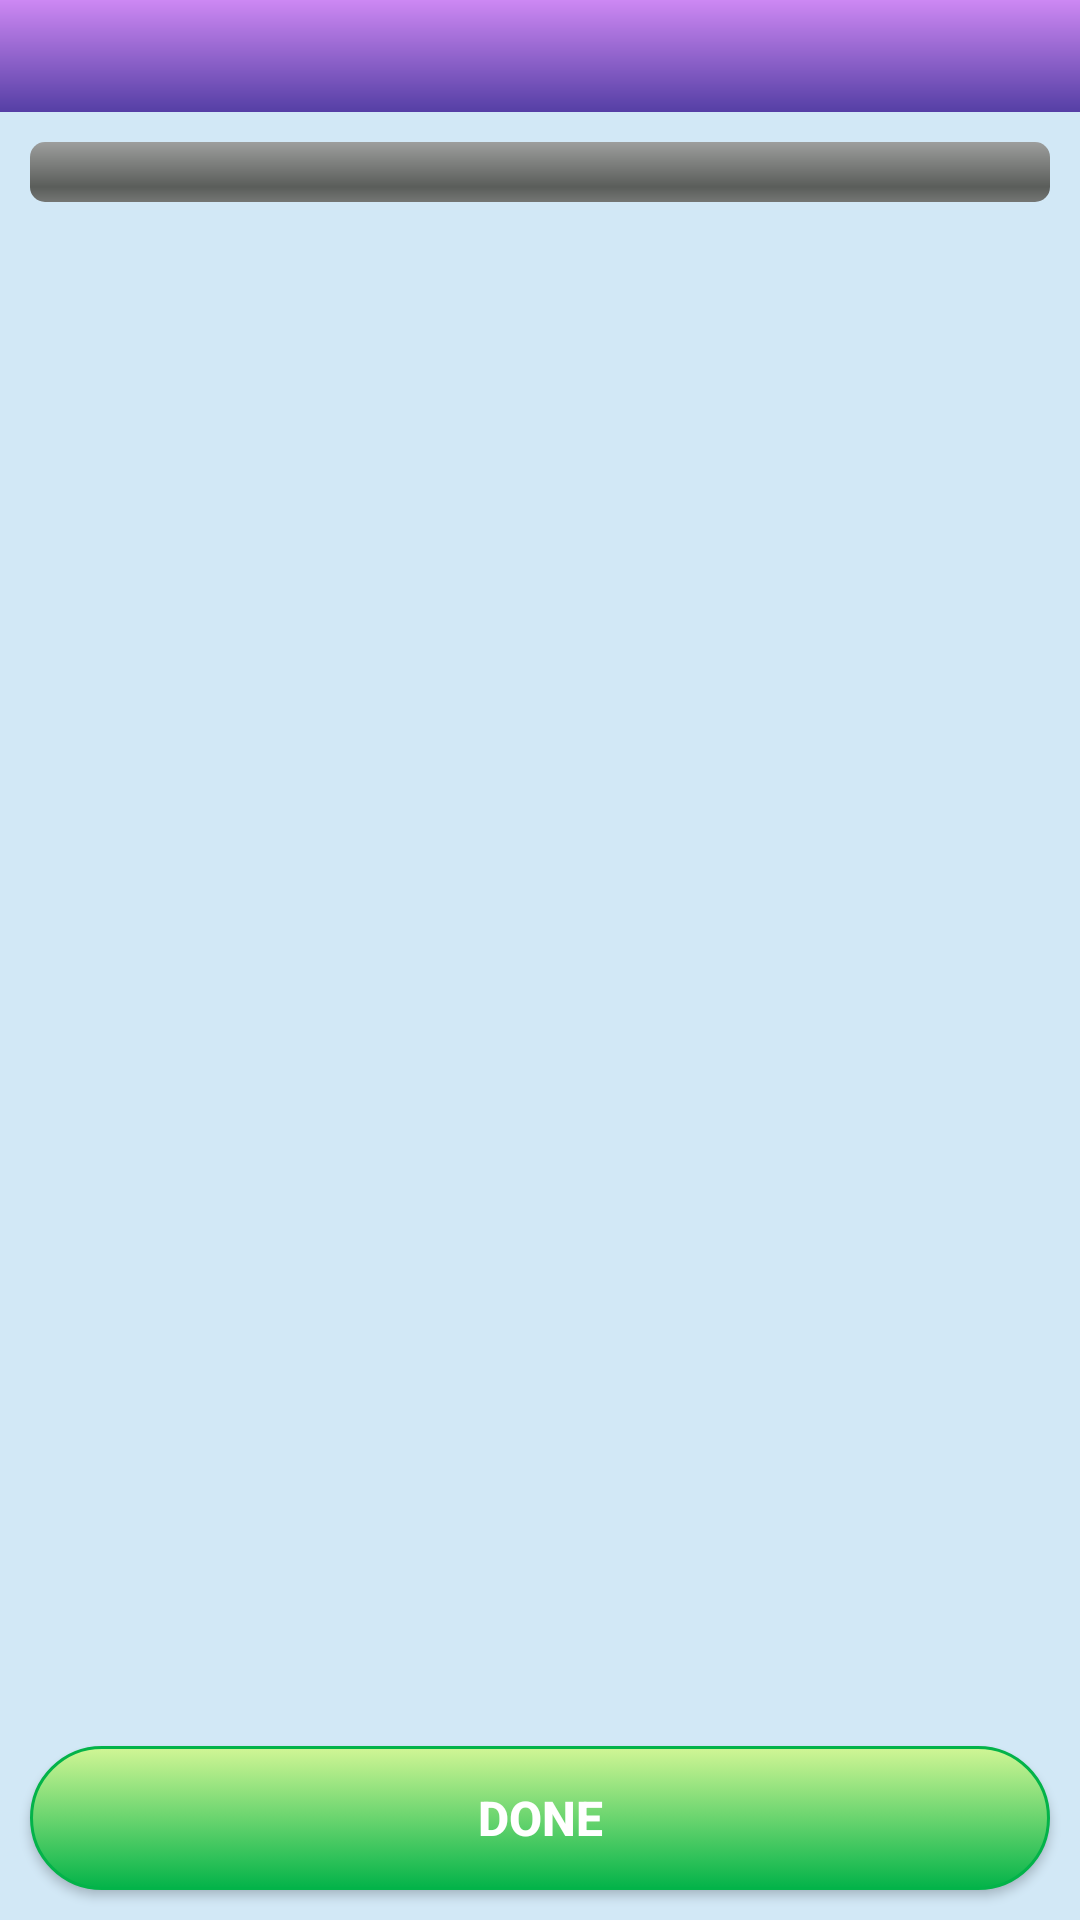

This screen was rendered from an Android layout file. Write that file and the resources it references.
<!-- AndroidManifest.xml: application theme AppTheme -->
<!-- res/layout/exercise_start.xml -->
<?xml version="1.0" encoding="utf-8"?>
<RelativeLayout
    android:background="@color/lightblue"
    android:layout_width="fill_parent"
    android:layout_height="fill_parent"
    android:keepScreenOn="true"
  xmlns:android="http://schemas.android.com/apk/res/android">
    <TextView
        android:gravity="center"
        android:id="@id/txtExerciseName"
        android:background="@drawable/blue_line"
        android:layout_width="fill_parent"
        android:layout_height="wrap_content"
        android:layout_alignParentTop="true"
        style="@style/NavigationText" />
    <ProgressBar
        android:id="@id/progressBar"
        android:layout_width="fill_parent"
        android:layout_height="wrap_content"
        android:layout_marginLeft="10.0dip"
        android:layout_marginTop="10.0dip"
        android:layout_marginRight="10.0dip"
        android:layout_below="@id/txtExerciseName"
        android:layout_centerInParent="true"
        style="@android:style/Widget.ProgressBar.Horizontal" />
    <TextView
        android:id="@id/txtExerciseDetails"
        android:layout_width="wrap_content"
        android:layout_height="wrap_content"
        android:layout_marginTop="10.0dip"
        android:layout_below="@id/progressBar"
        android:layout_centerHorizontal="true"
        style="@style/ExerciseNumberText" />
    <RelativeLayout
        android:id="@id/rlTextImage"
        android:layout_width="wrap_content"
        android:layout_height="wrap_content"
        android:layout_marginTop="10.0dip"
        android:layout_marginBottom="10.0dip"
        android:layout_above="@id/btnDone"
        android:layout_below="@id/txtExerciseDetails"
        android:layout_centerHorizontal="true">
        <ImageView
            android:id="@id/imageView"
            android:layout_width="wrap_content"
            android:layout_height="wrap_content"
            android:layout_alignParentBottom="true"
            android:layout_centerHorizontal="true" />
    </RelativeLayout>
    <Button
        android:id="@id/btnDone"
        android:background="@drawable/button_blue_selector"
        android:layout_width="fill_parent"
        android:layout_height="wrap_content"
        android:layout_marginLeft="10.0dip"
        android:layout_marginRight="10.0dip"
        android:layout_marginBottom="10.0dip"
        android:text="@string/done_text"
        android:layout_alignParentBottom="true"
        android:onClick="done"
        style="@style/ButtonText" />
    <Button
        android:id="@id/btnSkip"
        android:background="@drawable/button_blue_selector"
        android:visibility="gone"
        android:layout_width="fill_parent"
        android:layout_height="wrap_content"
        android:layout_marginLeft="10.0dip"
        android:layout_marginRight="10.0dip"
        android:layout_marginBottom="10.0dip"
        android:text="@string/skip_text"
        android:layout_alignParentBottom="true"
        android:onClick="skipRestTime"
        style="@style/ButtonText" />
    <TextView android:gravity="center"
        android:id="@id/textViewCounter"
        android:background="@drawable/edittext"
        android:visibility="gone"
        android:layout_width="130.0dip"
        android:layout_height="130.0dip"
        android:layout_centerHorizontal="true"
        android:layout_centerVertical="true"
        style="@style/TextSeconds" />
</RelativeLayout>
<!-- resources referenced by this layout -->
<resources>
  <color name="lightblue">#D2E8F6</color>
  <!-- drawable blue_line (drawable) -->
  <?xml version="1.0" encoding="utf-8"?>
  <shape android:shape="rectangle"
    xmlns:android="http://schemas.android.com/apk/res/android">
      <gradient android:startColor="#CD88F3"
          android:endColor="#553FA5"
          android:angle="270.0" />
  </shape>
  <!-- drawable button_blue_selector (drawable) -->
  <?xml version="1.0" encoding="utf-8"?>
  <selector
    xmlns:android="http://schemas.android.com/apk/res/android">
      <item android:state_pressed="true">
          <shape>
              <solid
                  android:color="#D1F695" />
              <stroke
                  android:width="1.0dip"
                  android:color="#03B349" />
              <corners
                  android:radius="100dp" />
              <padding
                  android:left="10.0dip"
                  android:top="10.0dip"
                  android:right="10.0dip"
                  android:bottom="10.0dip" />
          </shape>
      </item>
      <item>
          <shape>
              <gradient
                  android:startColor="#D1F695"
                  android:endColor="#03B349"
                  android:angle="270.0" />
              <stroke
                  android:width="1.0dip"
                  android:color="#03B349" />
              <corners
                  android:radius="100dp" />
              <padding
                  android:left="10.0dip"
                  android:top="10.0dip"
                  android:right="10.0dip"
                  android:bottom="10.0dip" />
          </shape>
      </item>
  </selector>
  <!-- drawable edittext (drawable) -->
  <?xml version="1.0" encoding="utf-8"?>
  <shape android:shape="rectangle"
    xmlns:android="http://schemas.android.com/apk/res/android">
      <stroke
          android:width="2.0dip"
          android:color="#ffffffff" />
      <corners
          android:radius="20dp" />
      <padding
          android:left="10.0dip"
          android:top="10.0dip"
          android:right="10.0dip"
          android:bottom="10.0dip" />
      <solid android:color="#ff449def" />
  </shape>
  <string name="done_text">Done</string>
  <string name="skip_text">Skip</string>
  <style name="ButtonText">
          <item name="android:textSize">16.0sp</item>
          <item name="android:textStyle">bold</item>
          <item name="android:textColor">#ffffffff</item>
      </style>
  <style name="ExerciseNumberText">
          <item name="android:textSize">20.0sp</item>
          <item name="android:textColor">#ffffffff</item>
      </style>
  <style name="NavigationText">
          <item name="android:textSize">28.0sp</item>
          <item name="android:textStyle">bold</item>
          <item name="android:textColor">#ffffffff</item>
      </style>
  <style name="TextSeconds">
          <item name="android:textSize">54.0sp</item>
          <item name="android:textStyle">bold</item>
          <item name="android:textColor">#ffffffff</item>
          <item name="android:layout_width">fill_parent</item>
          <item name="android:layout_height">wrap_content</item>
          <item name="android:shadowColor">#ff000000</item>
          <item name="android:shadowDx">1.0</item>
          <item name="android:shadowDy">1.0</item>
          <item name="android:shadowRadius">2.0</item>
      </style>
  <style name="AppTheme" parent="Theme.AppCompat.Light.DarkActionBar">
          
      
      </style>
</resources>
